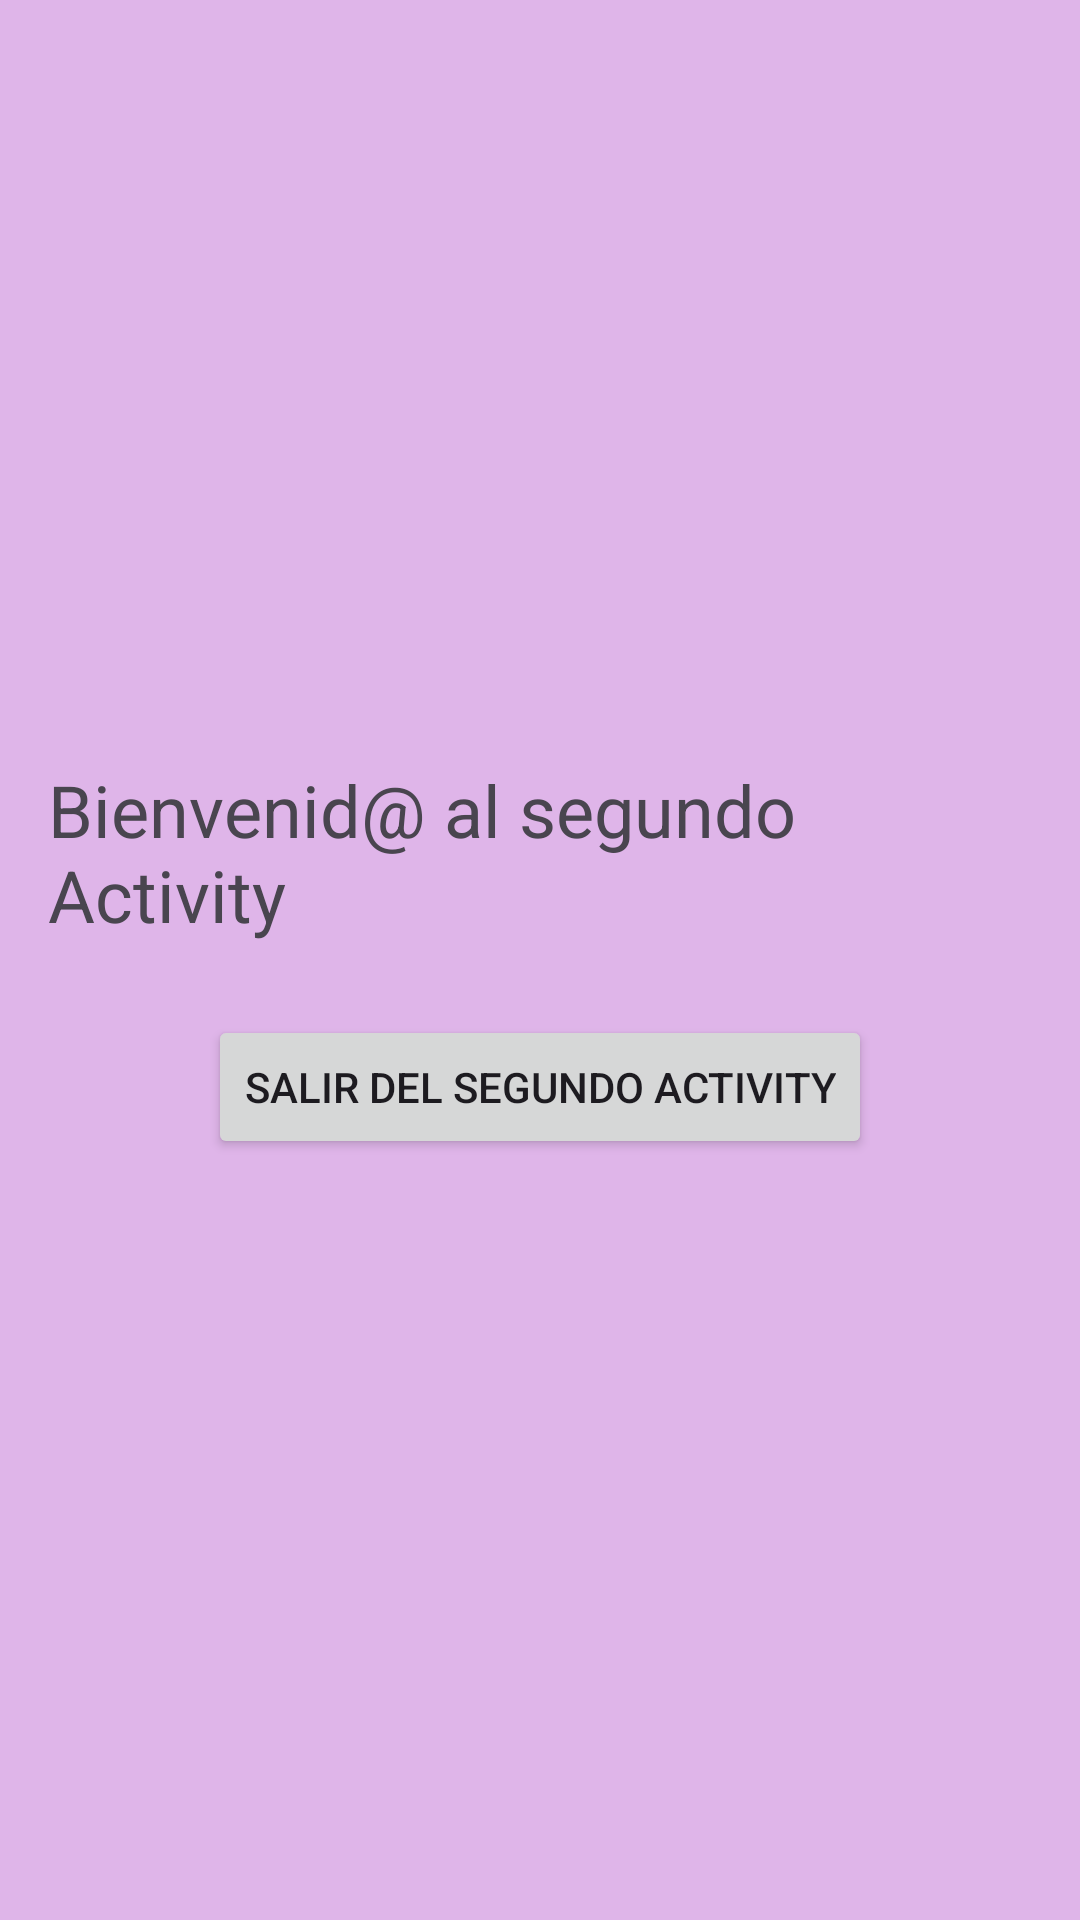

Produce the Android XML layout that renders to this screen, including the resource entries it uses.
<!-- AndroidManifest.xml: application theme Theme.MyappHolamundo -->
<!-- res/layout/activity_main2.xml -->
<?xml version="1.0" encoding="utf-8"?>
<androidx.coordinatorlayout.widget.CoordinatorLayout xmlns:android="http://schemas.android.com/apk/res/android"
    xmlns:app="http://schemas.android.com/apk/res-auto"
    xmlns:tools="http://schemas.android.com/tools"
    android:layout_width="match_parent"
    android:layout_height="match_parent"
    android:background="#6BB359CB"
    android:fitsSystemWindows="true"
    tools:context=".MainActivity2">

    <LinearLayout xmlns:android="http://schemas.android.com/apk/res/android"
        android:id="@+id/layout_segundo"
        android:layout_width="match_parent"
        android:layout_height="match_parent"
        android:gravity="center"
        android:orientation="vertical"
        android:padding="16dp">

        <TextView
            android:id="@+id/texto_bienvenida"
            android:layout_width="wrap_content"
            android:layout_height="wrap_content"
            android:layout_marginBottom="24dp"
            android:text="Bienvenid@ al segundo Activity"
            android:textSize="24sp" />

        <Button
            android:id="@+id/boton_salir"
            android:layout_width="wrap_content"
            android:layout_height="wrap_content"
            android:text="Salir del Segundo Activity" />


    </LinearLayout>

</androidx.coordinatorlayout.widget.CoordinatorLayout>
<!-- resources referenced by this layout -->
<resources>
  <style name="Theme.MyappHolamundo" parent="Base.Theme.MyappHolamundo" />
  <style name="Base.Theme.MyappHolamundo" parent="Theme.Material3.DayNight.NoActionBar">
          
          
      </style>
</resources>
